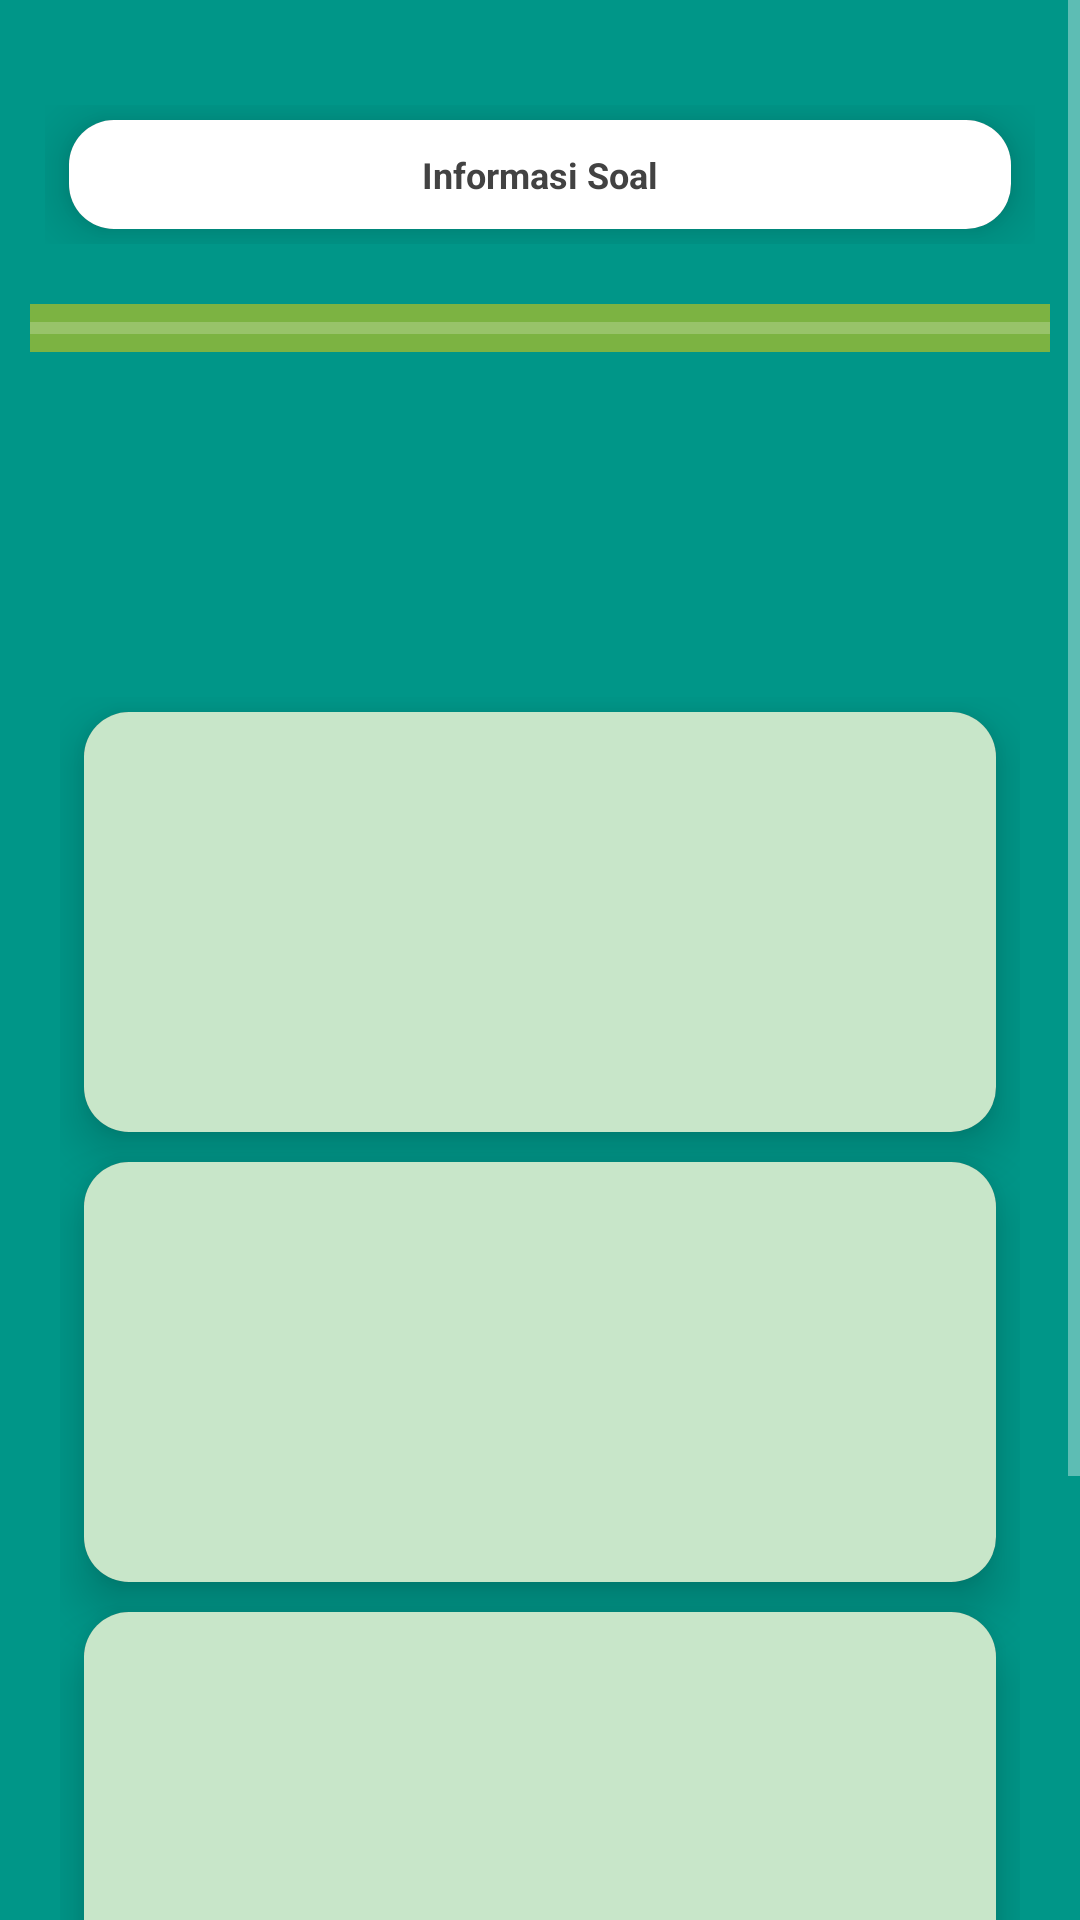

Android layout source for this screen:
<!-- AndroidManifest.xml: activity theme Theme.MaterialComponents.NoActionBar -->
<!-- res/layout/activity_level1.xml -->
<?xml version="1.0" encoding="utf-8"?>
<ScrollView
    xmlns:android="http://schemas.android.com/apk/res/android"
    xmlns:app="http://schemas.android.com/apk/res-auto"
    xmlns:tools="http://schemas.android.com/tools"
    android:layout_width="match_parent"
    android:layout_height="match_parent">
<RelativeLayout
    xmlns:android="http://schemas.android.com/apk/res/android"
    xmlns:card_view="http://schemas.android.com/apk/res-auto"
    android:layout_width="match_parent"
    android:layout_height="match_parent"
    android:background="@color/colorPrimaryDark">


    <LinearLayout
        android:layout_width="match_parent"
        android:layout_height="wrap_content"
        android:orientation="horizontal"
        android:layout_marginHorizontal="15dp"
        android:layout_marginTop="35dp"
        android:id="@+id/line1">

        <RelativeLayout
            android:layout_width="match_parent"
            android:layout_height="wrap_content"
            android:id="@+id/rela1">


            <androidx.cardview.widget.CardView
                xmlns:android="http://schemas.android.com/apk/res/android"
                android:id="@+id/cardlist_item"
                android:layout_width="match_parent"
                android:layout_height="wrap_content"
                android:layout_marginBottom="5dp"
                android:layout_marginLeft="8dp"
                android:layout_marginRight="8dp"
                android:layout_marginTop="5dp"
                android:clickable="true"
                android:focusable="true"
                android:foreground="?android:attr/selectableItemBackground"
                android:orientation="vertical"
                card_view:cardCornerRadius="15dp"
                card_view:cardElevation="10dp">

                <LinearLayout
                    android:layout_width="match_parent"
                    android:layout_height="wrap_content"
                    android:padding="10dp"
                    android:orientation="vertical"
                    android:background="@color/white"
                    android:id="@+id/lineTitle">



                    <TextView
                        android:id="@+id/tvInfoSoal"
                        android:layout_width="wrap_content"
                        android:layout_gravity="center_horizontal"
                        android:layout_height="wrap_content"
                        android:text="Informasi Soal"
                        android:textStyle="bold"
                        android:textColor="@color/black"
                        android:textSize="12sp"
                        android:layout_centerInParent="true"/>

                </LinearLayout>

            </androidx.cardview.widget.CardView>



        </RelativeLayout>

    </LinearLayout>

    <ProgressBar
        android:id="@+id/progress_bar"
        style="?android:attr/progressBarStyleHorizontal"
        android:layout_width="match_parent"
        android:layout_height="wrap_content"
        android:layout_below="@+id/line1"
        android:layout_marginLeft="10dp"
        android:layout_marginTop="20dp"
        android:layout_marginRight="10dp"
        android:background="@color/kuningGelap"
        android:indeterminate="false"
        android:max="100" />


    <ImageView
        android:id="@+id/imgPlay"
        android:layout_width="80dp"
        android:layout_height="80dp"
        android:layout_below="@+id/progress_bar"
        android:layout_centerHorizontal="true"
        android:layout_marginTop="10dp"
        android:src="@drawable/ic_play" />


    <LinearLayout
        android:layout_width="match_parent"
        android:layout_marginHorizontal="20dp"
        android:layout_height="wrap_content"
        android:orientation="vertical"
        android:id="@+id/lineBtn"
        android:layout_marginTop="25dp"
        android:layout_below="@+id/imgPlay"
        android:layout_centerHorizontal="true">


        <androidx.cardview.widget.CardView
            xmlns:android="http://schemas.android.com/apk/res/android"
            android:id="@+id/btnJwbA"
            android:layout_width="match_parent"
            android:layout_height="wrap_content"
            android:layout_marginBottom="5dp"
            android:layout_marginLeft="8dp"
            android:layout_marginRight="8dp"
            android:layout_marginTop="5dp"
            android:clickable="true"
            android:focusable="true"
            android:foreground="?android:attr/selectableItemBackground"
            android:orientation="vertical"
            card_view:cardCornerRadius="15dp"
            card_view:cardElevation="10dp">

            <LinearLayout
                android:layout_width="match_parent"
                android:layout_height="wrap_content"
                android:padding="10dp"
                android:orientation="vertical"
                android:background="@color/green_100"
                >

                <ImageView
                    android:layout_width="match_parent"
                    android:layout_height="120dp"
                    android:id="@+id/ivButtonA"/>

            </LinearLayout>

        </androidx.cardview.widget.CardView>

        <androidx.cardview.widget.CardView
            xmlns:android="http://schemas.android.com/apk/res/android"
            android:id="@+id/btnJwbB"
            android:layout_width="match_parent"
            android:layout_height="wrap_content"
            android:layout_marginBottom="5dp"
            android:layout_marginLeft="8dp"
            android:layout_marginRight="8dp"
            android:layout_marginTop="5dp"
            android:clickable="true"
            android:focusable="true"
            android:foreground="?android:attr/selectableItemBackground"
            android:orientation="vertical"
            card_view:cardCornerRadius="15dp"
            card_view:cardElevation="10dp">

            <LinearLayout
                android:layout_width="match_parent"
                android:layout_height="wrap_content"
                android:padding="10dp"
                android:orientation="vertical"
                android:background="@color/green_100"
                >

                <ImageView
                    android:layout_width="match_parent"
                    android:layout_height="120dp"
                    android:id="@+id/ivButtonB"/>

            </LinearLayout>

        </androidx.cardview.widget.CardView>

        <androidx.cardview.widget.CardView
            xmlns:android="http://schemas.android.com/apk/res/android"
            android:id="@+id/btnJwbC"
            android:layout_width="match_parent"
            android:layout_height="wrap_content"
            android:layout_marginBottom="5dp"
            android:layout_marginLeft="8dp"
            android:layout_marginRight="8dp"
            android:layout_marginTop="5dp"
            android:clickable="true"
            android:focusable="true"
            android:foreground="?android:attr/selectableItemBackground"
            android:orientation="vertical"
            card_view:cardCornerRadius="15dp"
            card_view:cardElevation="10dp">

            <LinearLayout
                android:layout_width="match_parent"
                android:layout_height="wrap_content"
                android:padding="10dp"
                android:orientation="vertical"
                android:background="@color/green_100"
                >

                <ImageView
                    android:layout_width="match_parent"
                    android:layout_height="120dp"
                    android:id="@+id/ivButtonC"/>

            </LinearLayout>

        </androidx.cardview.widget.CardView>

        <androidx.cardview.widget.CardView
            xmlns:android="http://schemas.android.com/apk/res/android"
            android:id="@+id/btnJwbD"
            android:layout_width="match_parent"
            android:layout_height="wrap_content"
            android:layout_marginBottom="5dp"
            android:layout_marginLeft="8dp"
            android:layout_marginRight="8dp"
            android:layout_marginTop="5dp"
            android:clickable="true"
            android:focusable="true"
            android:foreground="?android:attr/selectableItemBackground"
            android:orientation="vertical"
            card_view:cardCornerRadius="15dp"
            card_view:cardElevation="10dp">

            <LinearLayout
                android:layout_width="match_parent"
                android:layout_height="wrap_content"
                android:padding="10dp"
                android:orientation="vertical"
                android:background="@color/green_100"
                >

                <ImageView
                    android:layout_width="match_parent"
                    android:layout_height="120dp"
                    android:id="@+id/ivButtonD"/>

            </LinearLayout>

        </androidx.cardview.widget.CardView>


    </LinearLayout>



</RelativeLayout>
</ScrollView>
<!-- resources referenced by this layout -->
<resources>
  <color name="black">#424242</color>
  <color name="colorPrimaryDark">#009688</color>
  <color name="green_100">#C8E6C9</color>
  <color name="kuningGelap">#7CB342</color>
  <color name="white">#FFFFFF</color>
</resources>
